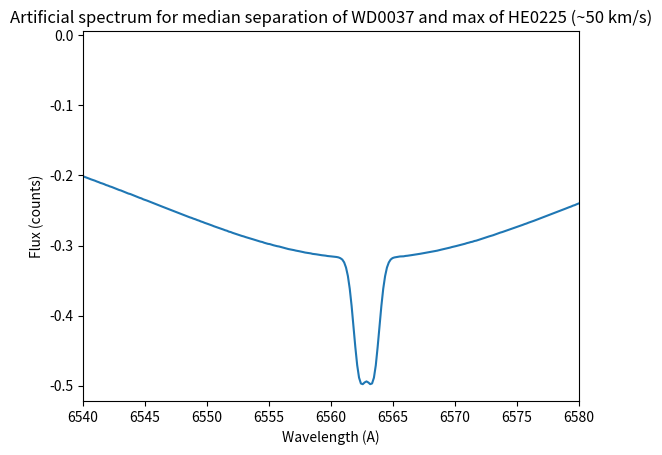

Here is the Python script that generated this plot:
import matplotlib.pyplot as plt
import numpy as np

ha = 6562.8518
shift = 0.547
snr = np.array([30, 50, 70])

wv = np.arange(ha-120, ha+120, 0.15)

whwhm = 30
gsigma = 0.5
gpeaks = np.array([ha-shift, ha+shift])

wide = -15/(np.pi*whwhm*(1+((wv-ha)/whwhm)**2))
p1 = -0.1/np.sqrt(2*np.pi*gsigma**2)*np.exp(-(wv-gpeaks[0])**2/(2*gsigma**2))
p2 = -0.1/np.sqrt(2*np.pi*gsigma**2)*np.exp(-(wv-gpeaks[1])**2/(2*gsigma**2))

data = wide + p1 + p2
err = np.sqrt(abs(data)*1.45)/1.45
noise = np.random.normal(loc=data, scale=1/10000., size=len(data))
data += noise

plt.figure()
plt.title("Artificial spectrum for median separation of WD0037 and max of HE0225 (~50 km/s)")
plt.ylabel("Flux (counts)")
plt.xlabel("Wavelength (A)")
plt.plot(wv, data)
plt.xlim(6540, 6580)
plt.show()
